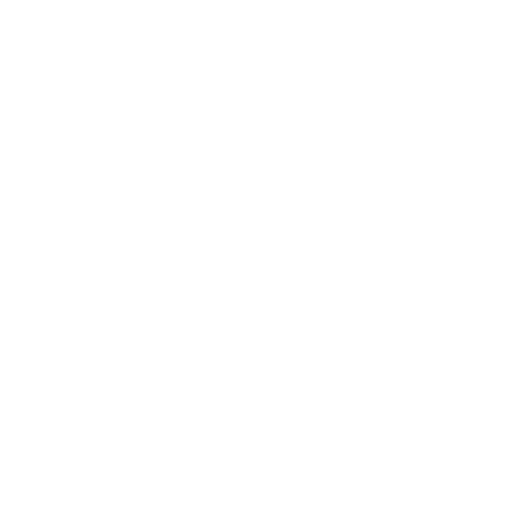
t = 0.00 s
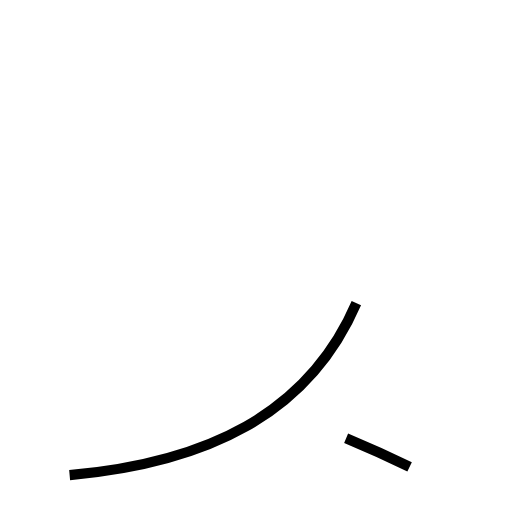
t = 1.24 s
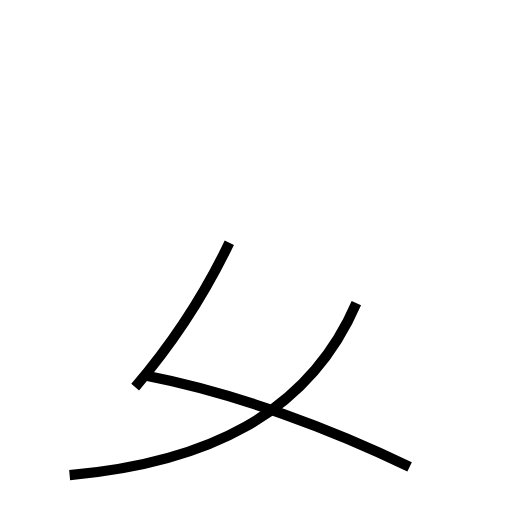
t = 2.36 s
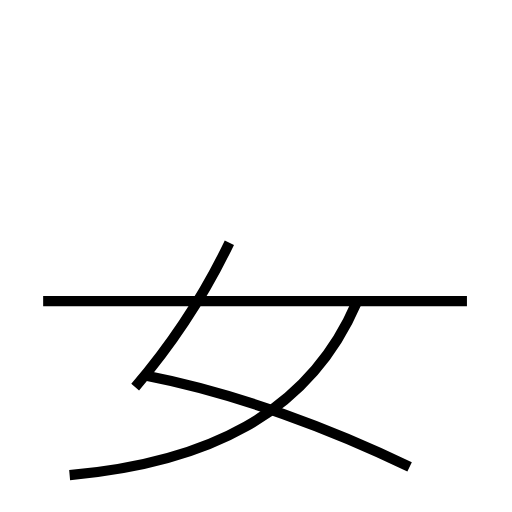
t = 3.60 s
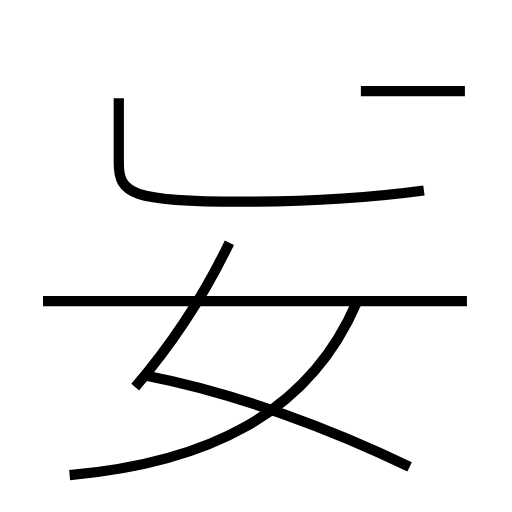
t = 5.05 s
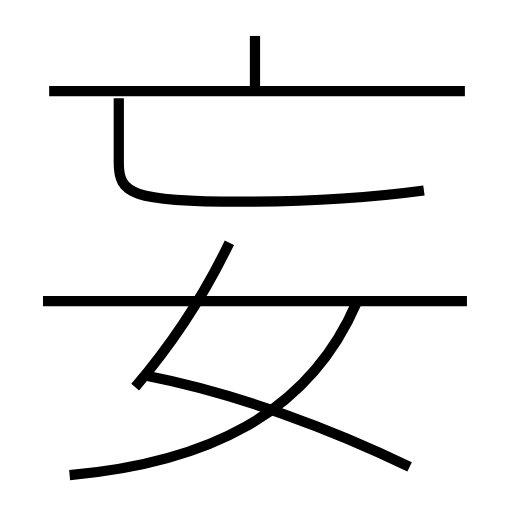
t = 6.13 s

The animated SVG that drew these frames (rendered in a browser with its animation timeline set to each time). Animation: 7 SMIL elements (animate=7); one cycle of 6.13 s.

<?xml version='1.0' encoding='utf-8'?>
<svg viewBox="0.0 -6.0 50.0 50.0" version="1.1" xmlns="http://www.w3.org/2000/svg"><rect x="-1000" y="-1000" width="2000" height="2000" stroke="white" fill="white" /><g style="fill:none;stroke:#000000;stroke-width:1"><path d="M 6.8 2.4 C 20.1 1.2 30.1 -3.5 34.8 -14.4 " transform="translate(0.0 38.0)" stroke-dasharray="34.46175860571095" stroke-dashoffset="34.46175860571095"><animate attributeName="stroke-dashoffset" from="34.46175860571095" to="0" dur="1.0338527581713284s" begin="0s" fill="freeze" /></path><path d="M 40.0 1.6 C 32.6 -2.0 23.1 -5.6 14.3 -7.3 " transform="translate(0.0 38.0)" stroke-dasharray="27.2695127069192" stroke-dashoffset="27.2695127069192"><animate attributeName="stroke-dashoffset" from="27.2695127069192" to="0" dur="0.818085381207576s" begin="1.0338527581713284s" fill="freeze" /></path><path d="M 13.2 -6.2 C 16.8 -10.4 20.0 -15.3 22.4 -20.3 " transform="translate(0.0 38.0)" stroke-dasharray="16.88258352203416" stroke-dashoffset="16.88258352203416"><animate attributeName="stroke-dashoffset" from="16.88258352203416" to="0" dur="0.5064775056610248s" begin="1.8519381393789045s" fill="freeze" /></path><path d="M 45.6 -14.6 L 4.2 -14.6 " transform="translate(0.0 38.0)" stroke-dasharray="41.4" stroke-dashoffset="41.4"><animate attributeName="stroke-dashoffset" from="41.4" to="0" dur="1.242s" begin="2.3584156450399294s" fill="freeze" /></path><path d="M 41.4 -25.4 C 36.2 -24.7 30.6 -24.3 23.6 -24.3 C 12.8 -24.3 11.6 -25.1 11.6 -28.1 L 11.6 -34.4 " transform="translate(0.0 38.0)" stroke-dasharray="38.19494787176397" stroke-dashoffset="38.19494787176397"><animate attributeName="stroke-dashoffset" from="38.19494787176397" to="0" dur="1.145848436152919s" begin="3.6004156450399294s" fill="freeze" /></path><path d="M 45.4 -35.1 L 4.8 -35.1 " transform="translate(0.0 38.0)" stroke-dasharray="40.6" stroke-dashoffset="40.6"><animate attributeName="stroke-dashoffset" from="40.6" to="0" dur="1.218s" begin="4.746264081192848s" fill="freeze" /></path><path d="M 24.9 -35.1 L 24.9 -40.5" transform="translate(0.0 38.0)" stroke-dasharray="5.399999999999999" stroke-dashoffset="5.399999999999999"><animate attributeName="stroke-dashoffset" from="5.399999999999999" to="0" dur="0.16199999999999995s" begin="5.964264081192848s" fill="freeze" /></path></g></svg>
